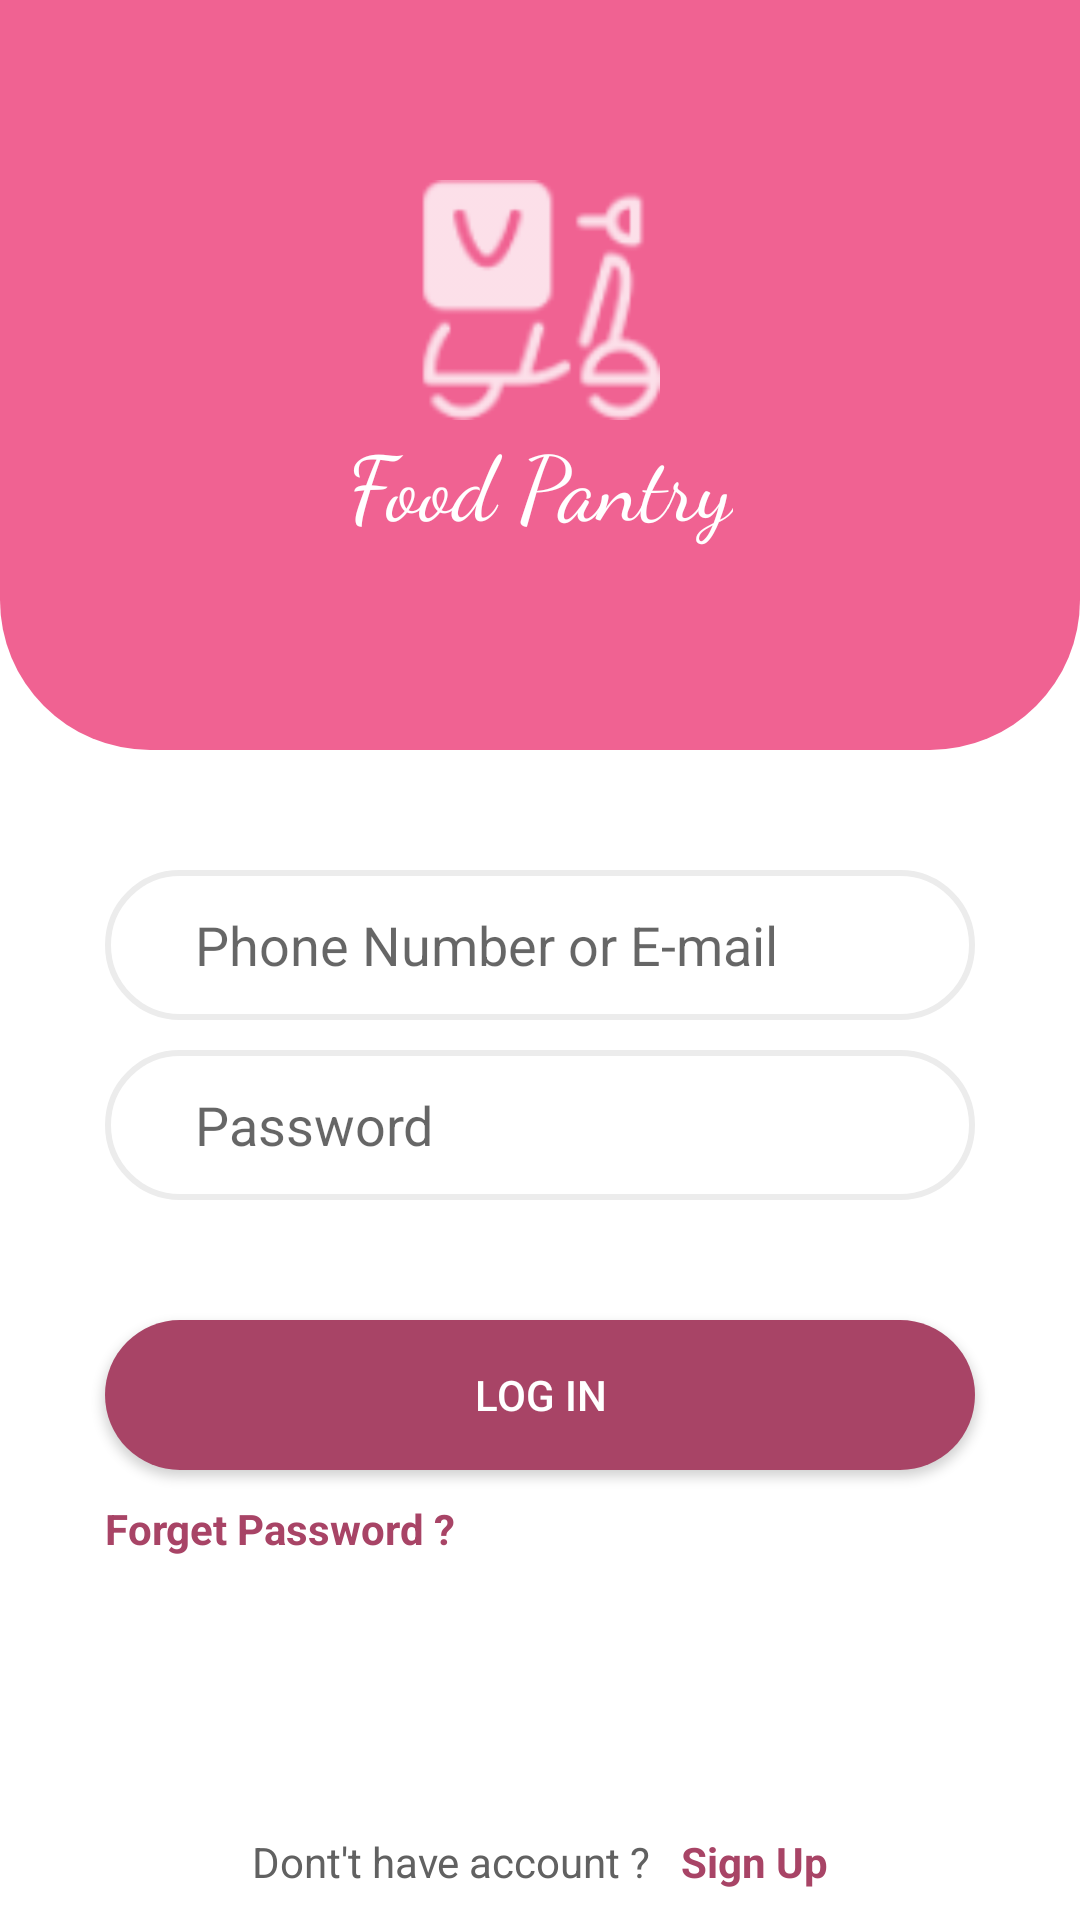

Here is an Android app screen rendered from its layout file. Give the layout XML and the strings, colors and styles it references.
<!-- AndroidManifest.xml: application theme Theme.GroceryApp -->
<!-- res/layout/activity_log_in.xml -->
<?xml version="1.0" encoding="utf-8"?>
<androidx.constraintlayout.widget.ConstraintLayout xmlns:android="http://schemas.android.com/apk/res/android"
    xmlns:app="http://schemas.android.com/apk/res-auto"
    xmlns:tools="http://schemas.android.com/tools"
    android:layout_width="match_parent"
    android:layout_height="match_parent"
    tools:context=".LogIn"
    android:background="@color/white">


    <androidx.constraintlayout.widget.ConstraintLayout
        android:id="@+id/signUp_nav_bar"
        android:layout_width="match_parent"
        android:layout_height="250dp"
        app:layout_constraintLeft_toLeftOf="parent"
        app:layout_constraintRight_toRightOf="parent"
        app:layout_constraintTop_toTopOf="parent"
        android:background="@drawable/custom_top_navigation_bar">

        <ImageView
            android:id="@+id/signUp_back_arrow_img"
            android:layout_width="30dp"
            android:layout_height="25dp"
            android:src="@drawable/ic_back_arrow_white"
            app:layout_constraintLeft_toLeftOf="@id/signUp_nav_bar"
            app:layout_constraintTop_toTopOf="@id/signUp_nav_bar"
            android:layout_margin="20dp"/>

        <ImageView
            android:id="@+id/activity_logIn_appLogo"
            android:layout_width="80dp"
            android:layout_height="80dp"
            android:src="@drawable/ic_app_logo"
            android:layout_marginTop="15dp"
            app:layout_constraintLeft_toLeftOf="@id/signUp_nav_bar"
            app:layout_constraintRight_toRightOf="@id/signUp_nav_bar"
            app:layout_constraintTop_toBottomOf="@id/signUp_back_arrow_img"/>

        <TextView
            android:layout_width="wrap_content"
            android:layout_height="wrap_content"
            app:layout_constraintLeft_toLeftOf="@id/signUp_nav_bar"
            app:layout_constraintRight_toRightOf="@id/signUp_nav_bar"
            app:layout_constraintTop_toBottomOf="@id/activity_logIn_appLogo"
            android:text="Food Pantry"
            android:textColor="@color/white"
            android:fontFamily="cursive"
            android:textSize="30sp"/>

    </androidx.constraintlayout.widget.ConstraintLayout>

    <EditText
        android:id="@+id/sihnUp_phone_editText"
        android:layout_width="match_parent"
        android:layout_height="50dp"
        app:layout_constraintTop_toBottomOf="@id/signUp_nav_bar"
        app:layout_constraintRight_toRightOf="parent"
        app:layout_constraintLeft_toLeftOf="parent"
        android:layout_marginStart="35dp"
        android:layout_marginEnd="35dp"
        android:autofillHints="phoneNumber"
        android:inputType="text"
        android:layout_marginTop="40dp"
        android:background="@drawable/custom_rounded_white_border"
        android:hint="Phone Number or E-mail"
        android:paddingStart="30dp"
        android:textColor="#616161"/>

    <EditText
        android:id="@+id/signUp_password_editText"
        android:layout_width="match_parent"
        android:layout_height="50dp"
        app:layout_constraintTop_toBottomOf="@id/sihnUp_phone_editText"
        app:layout_constraintRight_toRightOf="parent"
        app:layout_constraintLeft_toLeftOf="parent"
        android:layout_marginStart="35dp"
        android:layout_marginEnd="35dp"
        android:layout_marginTop="10dp"
        android:background="@drawable/custom_rounded_white_border"
        android:hint="Password"
        android:paddingStart="30dp"
        android:inputType="textPassword"
        android:textColor="#616161"/>

    <Button
        android:id="@+id/signUp_signup_btn"
        android:layout_width="match_parent"
        android:layout_height="50dp"
        app:layout_constraintTop_toBottomOf="@id/signUp_password_editText"
        app:layout_constraintRight_toRightOf="parent"
        app:layout_constraintLeft_toLeftOf="parent"
        android:layout_marginStart="35dp"
        android:layout_marginEnd="35dp"
        android:layout_marginTop="40dp"
        android:background="@drawable/custom_rounded_pink_background"
        android:text="Log In"
        android:textColor="@color/white"/>

    <TextView
        android:id="@+id/activity_logIn_forgerPassword_textview"
        android:layout_width="wrap_content"
        android:layout_height="wrap_content"
        app:layout_constraintTop_toBottomOf="@id/signUp_signup_btn"
        android:text="Forget Password ?"
        app:layout_constraintLeft_toLeftOf="parent"
        android:layout_marginStart="35dp"
        android:layout_marginTop="10dp"
        android:textColor="@color/pink_dark"
        android:textStyle="bold"/>

    <LinearLayout
        android:layout_width="wrap_content"
        android:layout_height="wrap_content"
        android:orientation="horizontal"
        app:layout_constraintBottom_toBottomOf="parent"
        app:layout_constraintRight_toRightOf="parent"
        app:layout_constraintLeft_toLeftOf="parent"
        android:layout_marginBottom="10dp">

        <TextView
            android:id="@+id/activity_logIn_dont_textview"
            android:layout_width="wrap_content"
            android:layout_height="wrap_content"
            android:text="Dont't have account ?"
            android:textColor="#616161"/>

        <TextView
            android:id="@+id/signUp_logIn_textView"
            android:layout_width="wrap_content"
            android:layout_height="wrap_content"
            android:text="Sign Up"
            android:layout_marginStart="10dp"
            android:textColor="@color/pink_dark"
            android:textStyle="bold"/>

    </LinearLayout>


</androidx.constraintlayout.widget.ConstraintLayout>
<!-- resources referenced by this layout -->
<resources>
  <color name="pink_dark">#a84466</color>
  <color name="white">#FFFFFFFF</color>
  <!-- drawable custom_rounded_pink_background (drawable) -->
  <?xml version="1.0" encoding="utf-8"?>
  <shape xmlns:android="http://schemas.android.com/apk/res/android">
      <solid
          android:color="@color/pink_dark"/>
      <corners
          android:bottomLeftRadius="360dp"
          android:bottomRightRadius="360dp"
          android:topLeftRadius="360dp"
          android:topRightRadius="360dp"/>
  </shape>
  <!-- drawable custom_rounded_white_border (drawable) -->
  <?xml version="1.0" encoding="utf-8"?>
  <shape xmlns:android="http://schemas.android.com/apk/res/android">
      <corners android:radius="360dp"/>
      <stroke
          android:color="#ECECEC"
          android:width="2dp"/>
  </shape>
  <!-- drawable custom_top_navigation_bar (drawable) -->
  <?xml version="1.0" encoding="utf-8"?>
  <shape xmlns:android="http://schemas.android.com/apk/res/android">
      <solid
          android:color="@color/pink_light"/>
      <corners
          android:bottomLeftRadius="50dp"
          android:bottomRightRadius="50dp"/>
  </shape>
  <!-- drawable ic_app_logo: png bitmap (drawable-hdpi, 1075 bytes) -->
  <style name="Theme.GroceryApp" parent="Theme.MaterialComponents.DayNight.NoActionBar">
          
          <item name="colorPrimary">@color/pink_light</item>
          <item name="colorPrimaryVariant">@color/pink_dark</item>
          <item name="colorOnPrimary">@color/white</item>
          
          <item name="colorSecondary">@color/teal_200</item>
          <item name="colorSecondaryVariant">@color/teal_700</item>
          <item name="colorOnSecondary">@color/black</item>
          
          <item name="android:statusBarColor" tools:targetApi="l">?attr/colorPrimaryVariant</item>
          
      </style>
  <color name="pink_light">#f06292</color>
  <color name="teal_200">#FF03DAC5</color>
  <color name="teal_700">#FF018786</color>
  <color name="black">#FF000000</color>
</resources>
